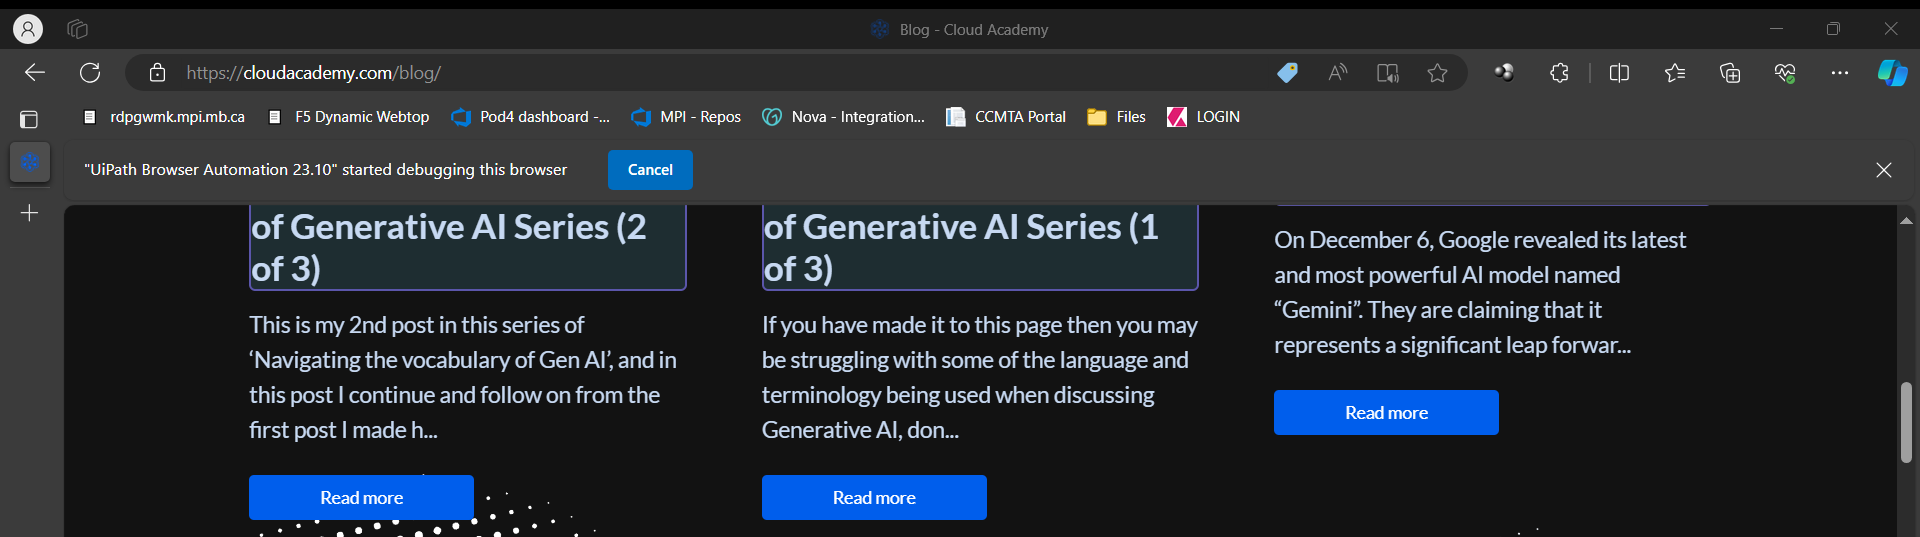
Workflow: cloudacademy

Step 1: For Each UI Element

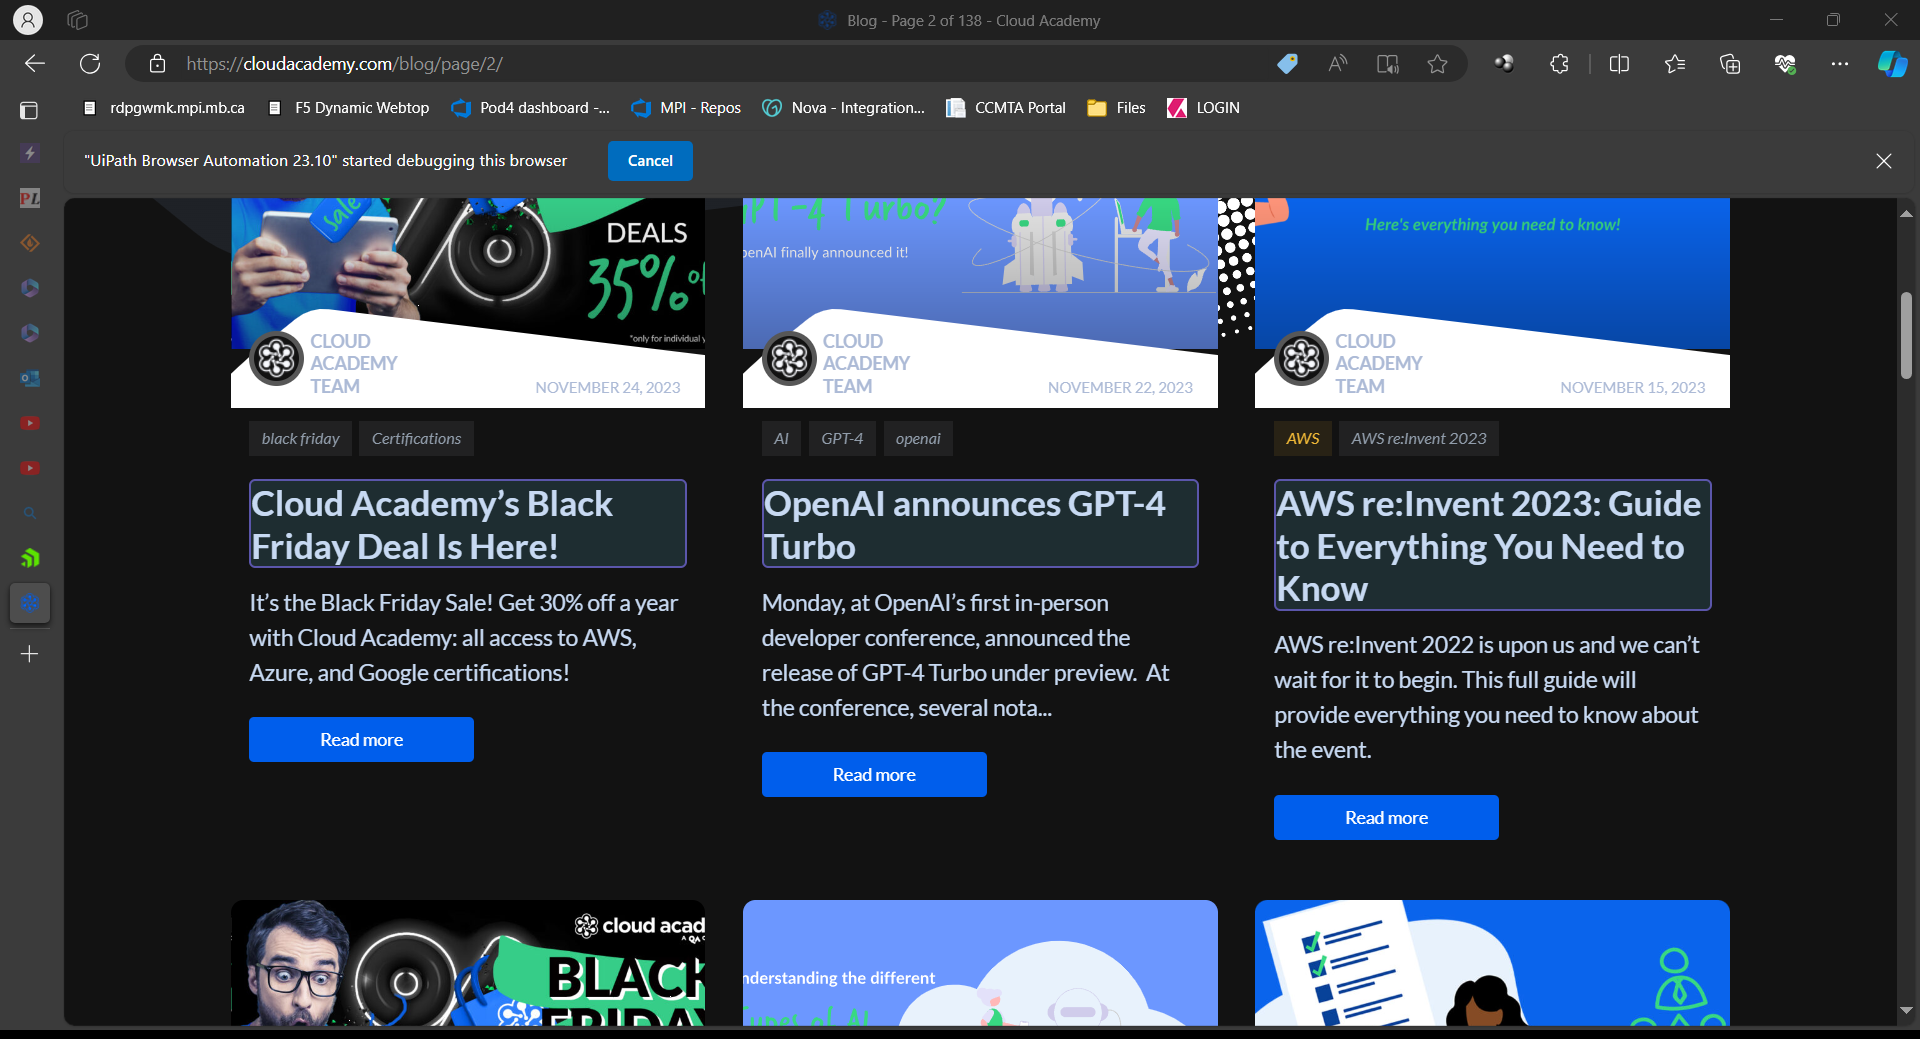
Step 2: For Each UI Element